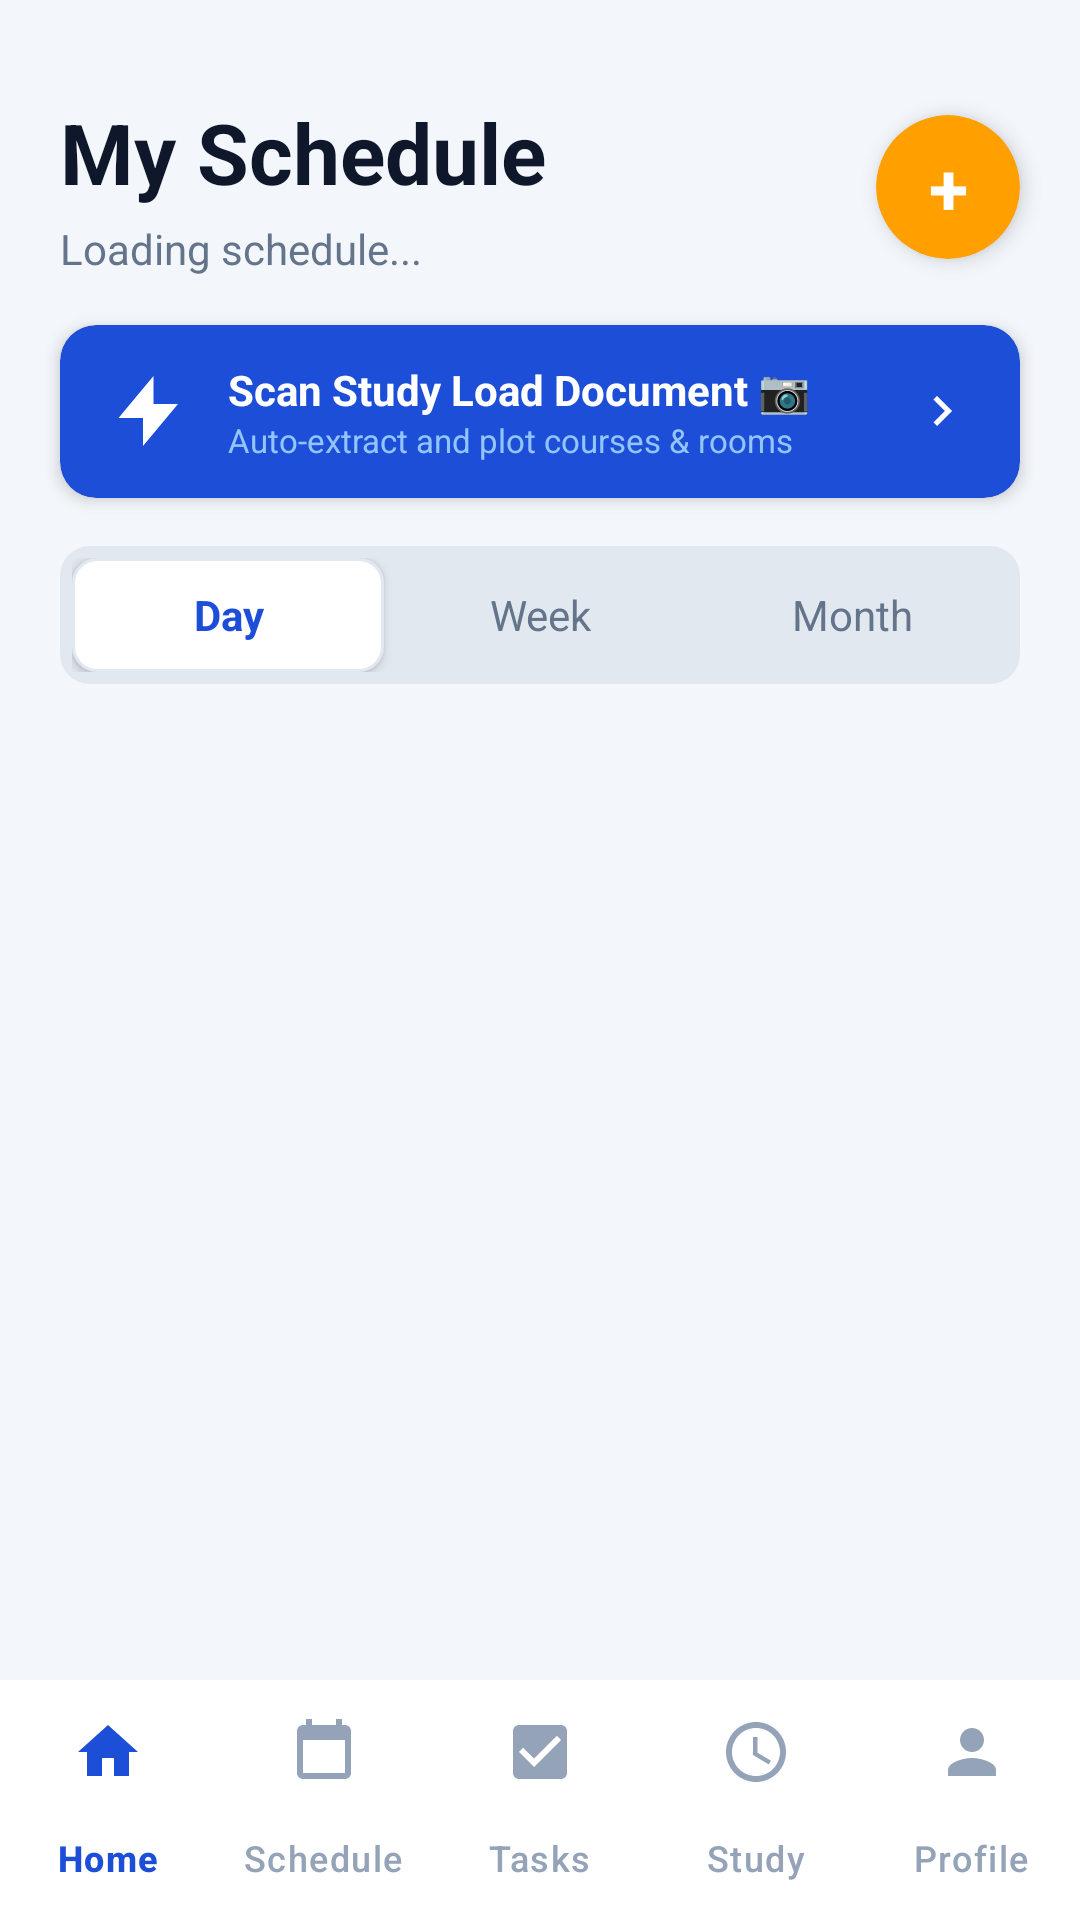

The Android layout XML behind this screen, and the referenced resources:
<!-- AndroidManifest.xml: application theme Theme.Eskwela -->
<!-- res/layout/activity_my_schedule.xml -->
<?xml version="1.0" encoding="utf-8"?>
<androidx.constraintlayout.widget.ConstraintLayout xmlns:android="http://schemas.android.com/apk/res/android"
    xmlns:app="http://schemas.android.com/apk/res-auto"
    xmlns:tools="http://schemas.android.com/tools"
    android:id="@+id/my_schedule_main"
    android:layout_width="match_parent"
    android:layout_height="match_parent"
    android:background="@color/app_bg"
    tools:context=".MyScheduleActivity">

    <TextView
        android:id="@+id/tvScheduleTitle"
        android:layout_width="wrap_content"
        android:layout_height="wrap_content"
        android:layout_marginStart="20dp"
        android:layout_marginTop="32dp"
        android:text="My Schedule"
        android:textColor="@color/text_primary"
        android:textSize="28sp"
        android:textStyle="bold"
        app:layout_constraintStart_toStartOf="parent"
        app:layout_constraintTop_toTopOf="parent" />

    <TextView
        android:id="@+id/tvScheduleSubtitle"
        android:layout_width="wrap_content"
        android:layout_height="wrap_content"
        android:layout_marginStart="20dp"
        android:layout_marginTop="4dp"
        android:text="Loading schedule..."
        android:textColor="@color/text_secondary"
        android:textSize="14sp"
        app:layout_constraintStart_toStartOf="parent"
        app:layout_constraintTop_toBottomOf="@+id/tvScheduleTitle" />

    
    <androidx.cardview.widget.CardView
        android:id="@+id/btnAddSchedule"
        android:layout_width="48dp"
        android:layout_height="48dp"
        android:layout_marginEnd="20dp"
        app:cardBackgroundColor="@color/eskwela_orange"
        app:cardCornerRadius="24dp"
        app:cardElevation="4dp"
        app:layout_constraintBottom_toBottomOf="@+id/tvScheduleSubtitle"
        app:layout_constraintEnd_toEndOf="parent"
        app:layout_constraintTop_toTopOf="@+id/tvScheduleTitle">
        <TextView
            android:layout_width="match_parent"
            android:layout_height="match_parent"
            android:gravity="center"
            android:text="+"
            android:textColor="@color/white"
            android:textSize="24sp"
            android:textStyle="bold" />
    </androidx.cardview.widget.CardView>

    
    <androidx.cardview.widget.CardView
        android:id="@+id/cardScanStudyLoadBanner"
        android:layout_width="0dp"
        android:layout_height="wrap_content"
        android:layout_marginHorizontal="20dp"
        android:layout_marginTop="16dp"
        app:cardBackgroundColor="#1D4ED8"
        app:cardCornerRadius="12dp"
        app:cardElevation="3dp"
        app:layout_constraintEnd_toEndOf="parent"
        app:layout_constraintStart_toStartOf="parent"
        app:layout_constraintTop_toBottomOf="@+id/tvScheduleSubtitle">

        <LinearLayout
            android:id="@+id/btnScanStudyLoadTrigger"
            android:layout_width="match_parent"
            android:layout_height="wrap_content"
            android:background="?attr/selectableItemBackground"
            android:clickable="true"
            android:focusable="true"
            android:gravity="center_vertical"
            android:orientation="horizontal"
            android:paddingHorizontal="16dp"
            android:paddingVertical="12dp">

            <ImageView
                android:layout_width="28dp"
                android:layout_height="28dp"
                android:src="@drawable/ic_camera"
                app:tint="@color/white" />

            <LinearLayout
                android:layout_width="0dp"
                android:layout_height="wrap_content"
                android:layout_marginStart="12dp"
                android:layout_weight="1"
                android:orientation="vertical">

                <TextView
                    android:layout_width="wrap_content"
                    android:layout_height="wrap_content"
                    android:text="Scan Study Load Document 📷"
                    android:textColor="@color/white"
                    android:textSize="14sp"
                    android:textStyle="bold" />

                <TextView
                    android:layout_width="wrap_content"
                    android:layout_height="wrap_content"
                    android:text="Auto-extract and plot courses &amp; rooms"
                    android:textColor="#93C5FD"
                    android:textSize="11sp" />
            </LinearLayout>

            <ImageView
                android:layout_width="20dp"
                android:layout_height="20dp"
                android:src="@drawable/ic_arrow_right"
                app:tint="@color/white" />
        </LinearLayout>
    </androidx.cardview.widget.CardView>

    
    <LinearLayout
        android:id="@+id/toggleContainer"
        android:layout_width="0dp"
        android:layout_height="46dp"
        android:layout_marginHorizontal="20dp"
        android:layout_marginTop="16dp"
        android:background="@drawable/bg_segment_inactive"
        android:orientation="horizontal"
        android:padding="4dp"
        app:layout_constraintEnd_toEndOf="parent"
        app:layout_constraintStart_toStartOf="parent"
        app:layout_constraintTop_toBottomOf="@+id/cardScanStudyLoadBanner">

        <TextView android:id="@+id/tabScheduleDay" android:layout_width="0dp" android:layout_height="match_parent" android:layout_weight="1" android:background="@drawable/bg_segment_active" android:elevation="2dp" android:gravity="center" android:text="Day" android:textColor="#1D4ED8" android:textSize="14sp" android:textStyle="bold" />
        <TextView android:id="@+id/tabScheduleWeek" android:layout_width="0dp" android:layout_height="match_parent" android:layout_weight="1" android:gravity="center" android:text="Week" android:textColor="@color/text_secondary" android:textSize="14sp" />
        <TextView android:id="@+id/tabScheduleMonth" android:layout_width="0dp" android:layout_height="match_parent" android:layout_weight="1" android:gravity="center" android:text="Month" android:textColor="@color/text_secondary" android:textSize="14sp" />
    </LinearLayout>

    
    <HorizontalScrollView
        android:id="@+id/dateScrollView"
        android:layout_width="0dp"
        android:layout_height="wrap_content"
        android:layout_marginTop="16dp"
        android:scrollbars="none"
        app:layout_constraintEnd_toEndOf="parent"
        app:layout_constraintStart_toStartOf="parent"
        app:layout_constraintTop_toBottomOf="@+id/toggleContainer">

        <LinearLayout
            android:id="@+id/datesContainer"
            android:layout_width="wrap_content"
            android:layout_height="wrap_content"
            android:orientation="horizontal"
            android:paddingHorizontal="20dp" />
    </HorizontalScrollView>

    
    <androidx.recyclerview.widget.RecyclerView
        android:id="@+id/rvDailySchedule"
        android:layout_width="0dp"
        android:layout_height="0dp"
        android:layout_marginTop="16dp"
        android:paddingHorizontal="20dp"
        android:clipToPadding="false"
        app:layout_constraintBottom_toTopOf="@+id/bottomNav"
        app:layout_constraintEnd_toEndOf="parent"
        app:layout_constraintStart_toStartOf="parent"
        app:layout_constraintTop_toBottomOf="@+id/dateScrollView" />

    
    <TextView
        android:id="@+id/tvEmptyState"
        android:layout_width="wrap_content"
        android:layout_height="wrap_content"
        android:text="No classes scheduled for this day."
        android:textColor="@color/text_secondary"
        android:textSize="14sp"
        android:visibility="gone"
        app:layout_constraintBottom_toBottomOf="@+id/rvDailySchedule"
        app:layout_constraintEnd_toEndOf="parent"
        app:layout_constraintStart_toStartOf="parent"
        app:layout_constraintTop_toTopOf="@+id/rvDailySchedule" />

    <com.google.android.material.bottomnavigation.BottomNavigationView
        android:id="@+id/bottomNav"
        android:layout_width="0dp"
        android:layout_height="wrap_content"
        android:background="@color/white"
        app:elevation="8dp"
        app:itemIconTint="@color/bottom_nav_colors"
        app:itemTextColor="@color/bottom_nav_colors"
        app:labelVisibilityMode="labeled"
        app:layout_constraintBottom_toBottomOf="parent"
        app:layout_constraintEnd_toEndOf="parent"
        app:layout_constraintStart_toStartOf="parent"
        app:menu="@menu/bottom_nav_menu" />

</androidx.constraintlayout.widget.ConstraintLayout>
<!-- resources referenced by this layout -->
<resources>
  <color name="app_bg">#F3F6FA</color>
  <color name="eskwela_orange">#FFA000</color>
  <color name="text_primary">#0F172A</color>
  <color name="text_secondary">#64748B</color>
  <color name="white">#FFFFFFFF</color>
  <!-- drawable bg_segment_active (drawable) -->
  <?xml version="1.0" encoding="utf-8"?>
  <shape xmlns:android="http://schemas.android.com/apk/res/android" android:shape="rectangle">
      <solid android:color="@color/white"/>
      <corners android:radius="8dp"/>
      
      <stroke android:width="1dp" android:color="#E2E8F0" />
  </shape>
  <!-- drawable bg_segment_inactive (drawable) -->
  <?xml version="1.0" encoding="utf-8"?>
  <shape xmlns:android="http://schemas.android.com/apk/res/android" android:shape="rectangle">
      <solid android:color="#E2E8F0"/>
      <corners android:radius="10dp"/>
  </shape>
  <!-- drawable ic_arrow_right (drawable) -->
  <vector xmlns:android="http://schemas.android.com/apk/res/android" android:width="24dp" android:height="24dp" android:viewportWidth="24" android:viewportHeight="24">
      <path android:fillColor="#94A3B8" android:pathData="M8.59,16.59L13.17,12 8.59,7.41 10,6l6,6 -6,6 -1.41,-1.41z"/>
  </vector>
  <!-- drawable ic_camera (drawable) -->
  <?xml version="1.0" encoding="utf-8"?>
  <vector xmlns:android="http://schemas.android.com/apk/res/android"
      android:width="24dp"
      android:height="24dp"
      android:viewportWidth="24"
      android:viewportHeight="24">
      <path
          android:fillColor="#1D4ED8"
          android:pathData="M13,2L3,14h7v8l10,-12h-7z" />
  </vector>
  <style name="Theme.Eskwela" parent="Base.Theme.Eskwela" />
  <style name="Base.Theme.Eskwela" parent="Theme.Material3.DayNight.NoActionBar">
          
          
      </style>
</resources>
